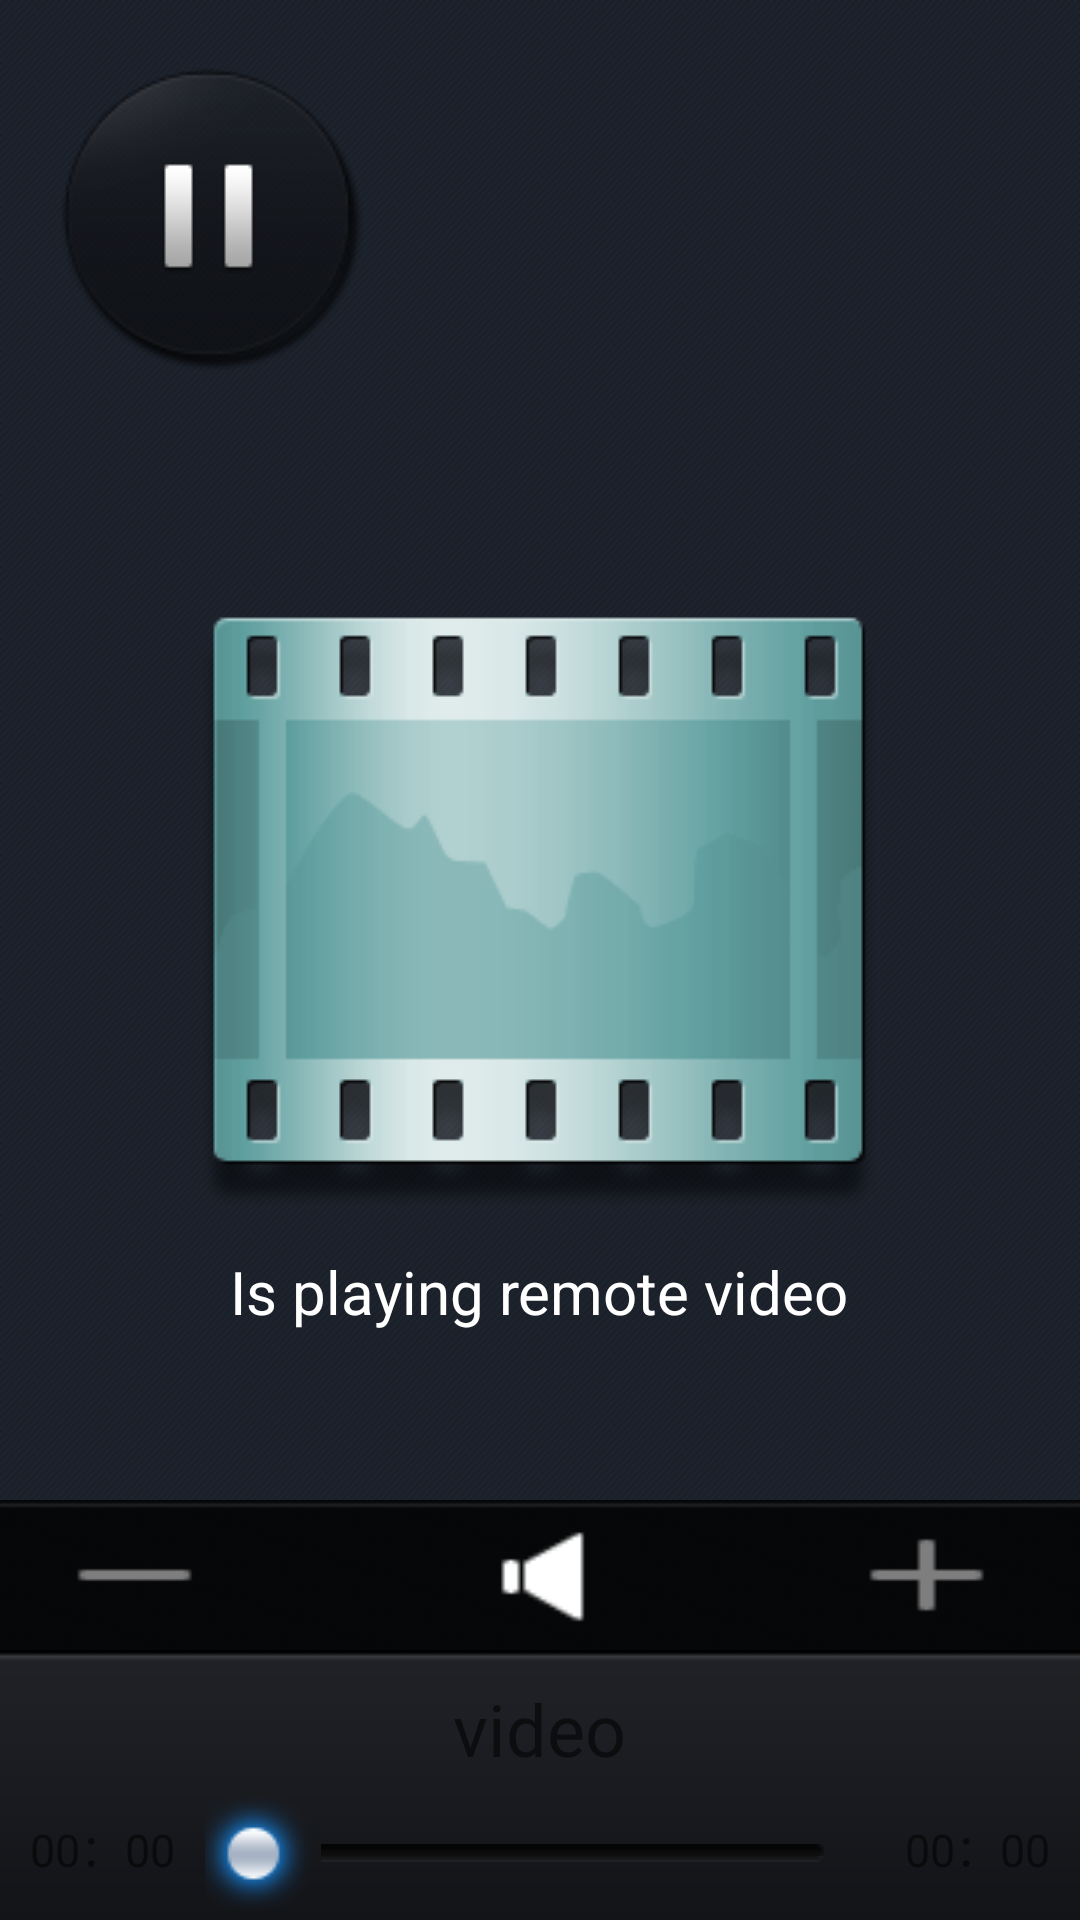

Here is an Android app screen rendered from its layout file. Give the layout XML and the strings, colors and styles it references.
<!-- AndroidManifest.xml: fallback theme Theme.MaterialComponents.DayNight.NoActionBar -->
<!-- res/layout/video_control.xml -->
<?xml version="1.0" encoding="utf-8"?>
<RelativeLayout xmlns:android="http://schemas.android.com/apk/res/android"
    android:id="@+id/widget50"
    android:layout_width="fill_parent"
    android:layout_height="fill_parent"
    android:background="@drawable/other_background" >

    <Button
        android:id="@+id/video_play_pause"
        android:layout_width="wrap_content"
        android:layout_height="wrap_content"
        android:layout_alignParentLeft="true"
        android:layout_alignParentTop="true"
        android:layout_marginLeft="20dip"
        android:layout_marginTop="20dip"
        android:background="@drawable/video_pause" >
    </Button>

    <LinearLayout
        android:id="@+id/layout_video"
        android:layout_width="fill_parent"
        android:layout_height="wrap_content"
        android:layout_centerInParent="true"
        android:orientation="vertical" >

        <LinearLayout
            android:id="@+id/widget46"
            android:layout_width="wrap_content"
            android:layout_height="wrap_content"
            android:layout_gravity="center_horizontal"
            android:background="@drawable/video_icon"
            android:orientation="vertical" >
        </LinearLayout>

        <TextView
            android:id="@+id/error_tips"
            android:layout_width="wrap_content"
            android:layout_height="wrap_content"
            android:layout_gravity="center_horizontal"
            android:layout_marginTop="10dip"
            android:textColor="@color/white"
            android:text="@string/playing_remote_video"
            android:textSize="20sp" >
        </TextView>
    </LinearLayout>

    <RelativeLayout
        android:id="@+id/widget76"
        android:layout_width="fill_parent"
        android:layout_height="50dip"
        android:layout_above="@+id/layout_buttom"
        android:background="@drawable/control_background"
        android:orientation="horizontal" >

        <Button
            android:id="@+id/video_sound_down"
            android:layout_width="wrap_content"
            android:layout_height="wrap_content"
            android:layout_alignParentLeft="true"
            android:layout_centerVertical="true"
            android:background="@drawable/ic_sound_down" >
        </Button>

        <Button
            android:id="@+id/video_sound_mute"
            android:layout_width="wrap_content"
            android:layout_height="wrap_content"
            android:layout_centerHorizontal="true"
            android:layout_centerVertical="true"
            android:background="@drawable/music_nomute" >
        </Button>

        <Button
            android:id="@+id/video_sound_up"
            android:layout_width="wrap_content"
            android:layout_height="wrap_content"
            android:layout_alignParentRight="true"
            android:layout_centerVertical="true"
            android:layout_marginRight="8dip"
            android:background="@drawable/ic_sound_up" >
        </Button>
    </RelativeLayout>

    <LinearLayout
        android:id="@+id/layout_buttom"
        android:layout_width="fill_parent"
        android:layout_height="90dip"
        android:layout_alignParentBottom="true"
        android:layout_alignParentLeft="true"
        android:background="@drawable/progress_background"
        android:orientation="vertical" >

        <TextView
            android:id="@+id/video_name"
            android:layout_width="wrap_content"
            android:layout_height="wrap_content"
            android:layout_gravity="center_horizontal"
            android:layout_marginTop="10dip"
            android:singleLine="true"
            android:ellipsize="marquee"
            android:text="video"
            android:textSize="24sp" >
        </TextView>

        <LinearLayout
            android:id="@+id/layout_control_play"
            android:layout_width="fill_parent"
            android:layout_height="wrap_content"
            android:orientation="horizontal" >

            <TextView
                android:id="@+id/current_play_time"
                android:layout_width="wrap_content"
                android:layout_height="wrap_content"
                android:layout_gravity="center_vertical"
                android:layout_marginLeft="10dip"
                android:text="00：00"
                android:textSize="15sp" >
            </TextView>

            <SeekBar
                android:id="@+id/video_seekbar"
                android:layout_width="fill_parent"
                android:layout_height="wrap_content"
                android:layout_gravity="center_vertical"
                android:layout_marginLeft="10dip"
                android:layout_marginRight="10dip"
                android:layout_marginTop="2dip"
                android:layout_weight="1"
                android:maxHeight="6dip"
                android:minHeight="6dip"
                android:progress="0"
                android:progressDrawable="@drawable/seekbar_style"
                android:thumb="@drawable/thumb" />

            <TextView
                android:id="@+id/total_play_time"
                android:layout_width="wrap_content"
                android:layout_height="wrap_content"
                android:layout_gravity="center_vertical"
                android:layout_marginRight="10dip"
                android:text="00：00"
                android:textSize="15sp" >
            </TextView>
        </LinearLayout>
    </LinearLayout>

</RelativeLayout>
<!-- resources referenced by this layout -->
<resources>
  <color name="white">#FFFFFF</color>
  <!-- drawable control_background: png bitmap (drawable, 2955 bytes) -->
  <!-- drawable ic_sound_down (drawable) -->
  <?xml version="1.0" encoding="utf-8"?>
  <selector xmlns:android="http://schemas.android.com/apk/res/android">
      <item android:state_pressed="true" android:drawable="@drawable/sound_down_selected" />
      <item android:state_focused="true" android:state_window_focused="true" android:drawable="@drawable/sound_down_selected" />
      <item android:state_focused="true" android:state_window_focused="false" android:drawable="@drawable/sound_down_selected" />
      <item android:drawable="@drawable/sound_down" />
  </selector>
  <!-- drawable ic_sound_up (drawable) -->
  <?xml version="1.0" encoding="utf-8"?>
  <selector xmlns:android="http://schemas.android.com/apk/res/android">
      <item android:state_pressed="true" android:drawable="@drawable/sound_up_selected" />
      <item android:state_focused="true" android:state_window_focused="true" android:drawable="@drawable/sound_up_selected" />
      <item android:state_focused="true" android:state_window_focused="false" android:drawable="@drawable/sound_up_selected" />
      <item android:drawable="@drawable/sound_up" />
  </selector>
  <!-- drawable music_nomute: png bitmap (drawable, 3044 bytes) -->
  <!-- drawable other_background: png bitmap (drawable, 6827 bytes) -->
  <!-- drawable progress_background: png bitmap (drawable, 3122 bytes) -->
  <!-- drawable seekbar_style (drawable) -->
  <?xml version="1.0" encoding="utf-8"?>
    
   <layer-list xmlns:android="http://schemas.android.com/apk/res/android">  
         
       <item android:id="@+android:id/background" android:drawable="@drawable/progress2" />  
  
         
       <item android:id="@+android:id/progress" android:drawable="@drawable/progress" />  
   </layer-list>
  <!-- drawable thumb: png bitmap (drawable, 4081 bytes) -->
  <!-- drawable video_icon: png bitmap (drawable, 12304 bytes) -->
  <!-- drawable video_pause: png bitmap (drawable, 7958 bytes) -->
  <string name="playing_remote_video">Is playing remote video</string>
  <!-- drawable sound_down_selected: png bitmap (drawable, 2872 bytes) -->
  <!-- drawable sound_down: png bitmap (drawable, 2884 bytes) -->
  <!-- drawable sound_up_selected: png bitmap (drawable, 2900 bytes) -->
  <!-- drawable sound_up: png bitmap (drawable, 2925 bytes) -->
  <!-- drawable progress: png bitmap (drawable, 2861 bytes) -->
</resources>
